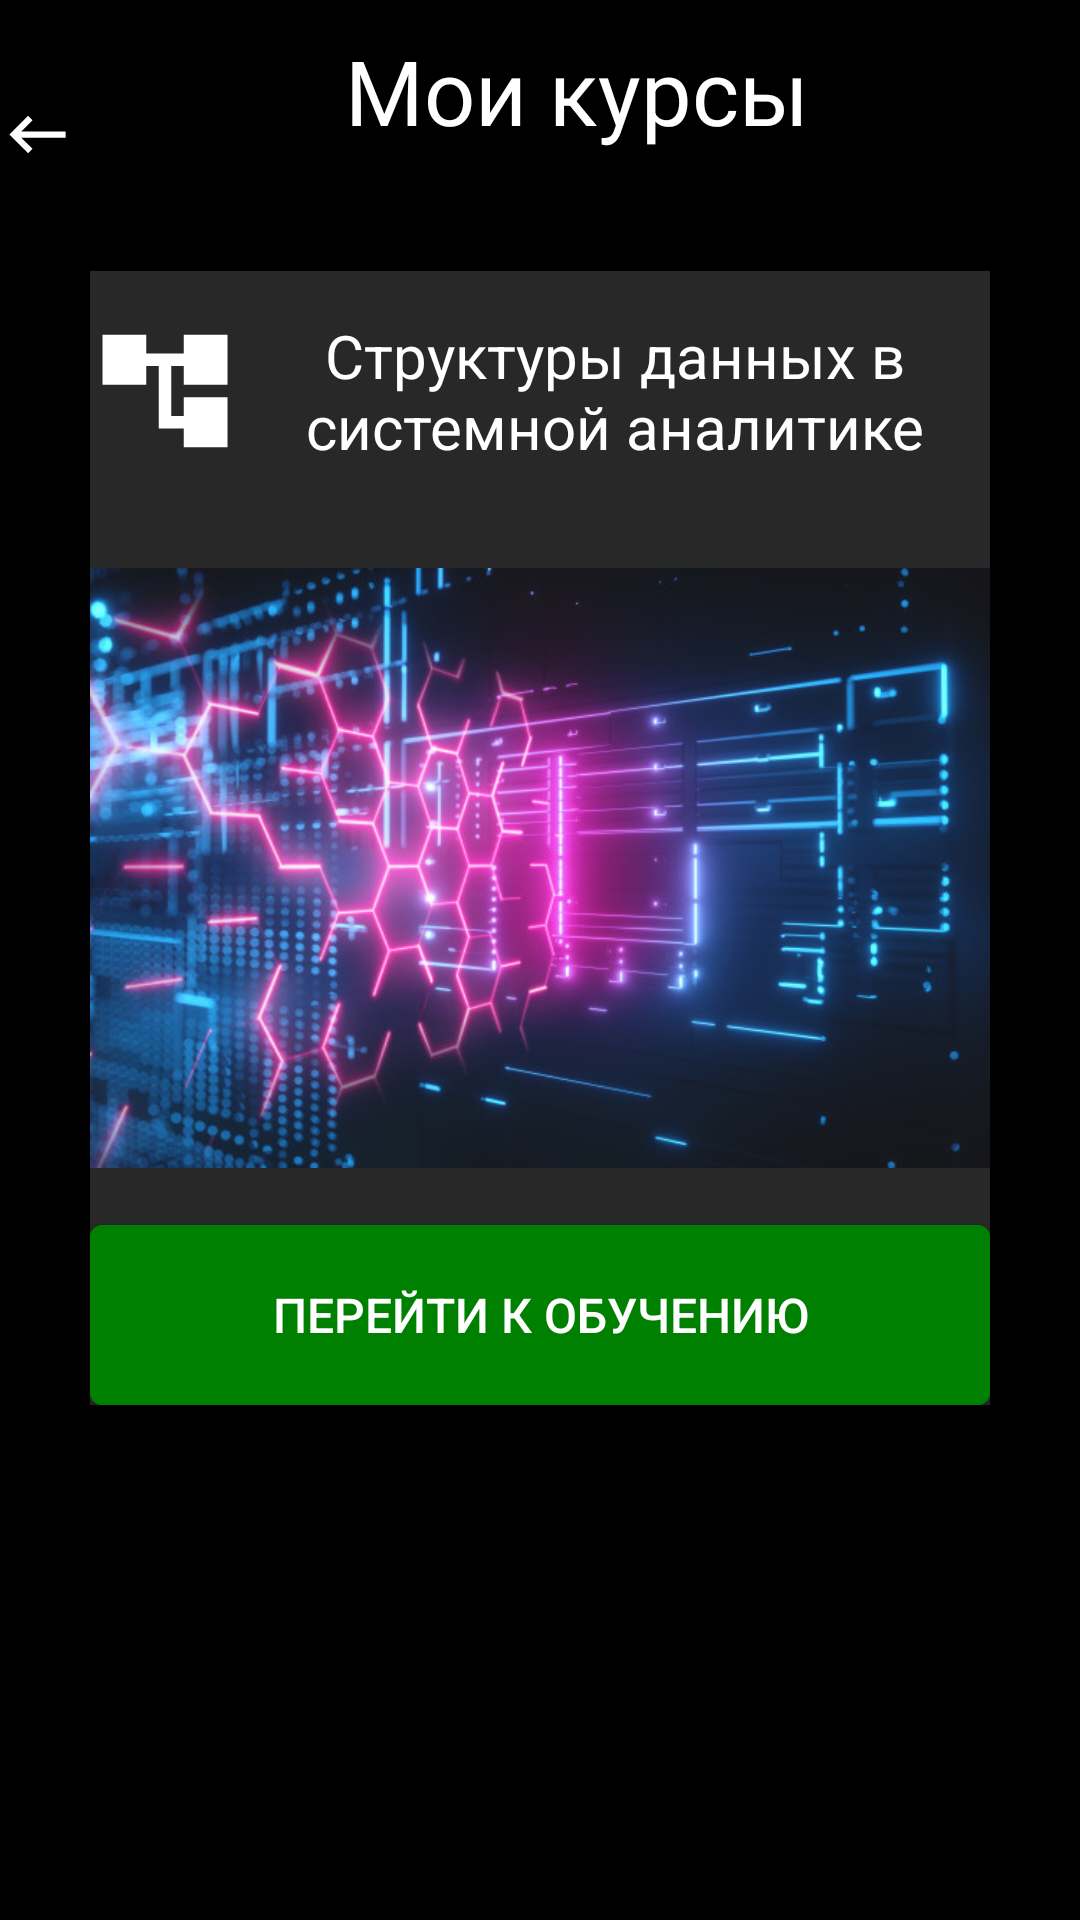

This screen was rendered from an Android layout file. Write that file and the resources it references.
<!-- AndroidManifest.xml: application theme Theme.DataStructures -->
<!-- res/layout/activity_training.xml -->
<?xml version="1.0" encoding="utf-8"?>
<RelativeLayout xmlns:android="http://schemas.android.com/apk/res/android"
    xmlns:tools="http://schemas.android.com/tools"
    xmlns:app="http://schemas.android.com/apk/res-auto"
    android:id="@+id/root_element"
    android:layout_width="match_parent"
    android:layout_height="match_parent"
    android:background="@color/black"
    tools:context=".view.training.TrainingActivity">

    <Button
        android:id="@+id/btnBackToHomePage"
        android:layout_width="80dp"
        android:layout_height="80dp"
        android:layout_gravity="left"
        android:layout_marginTop="5dp"
        android:background="@color/android:transparent"
        android:drawableLeft="@drawable/ic_baseline_keyboard_backspace_24"
        android:textColor="@color/white"
        android:textSize="20sp" />

    <LinearLayout
        android:id="@+id/layout_label_my_courses"
        android:layout_width="wrap_content"
        android:layout_height="wrap_content"
        android:layout_centerHorizontal="true"
        android:orientation="horizontal"
        android:padding="10dp">

        <TextView
            android:layout_width="match_parent"
            android:layout_height="match_parent"
            android:paddingLeft="25dp"
            android:gravity="center_vertical"
            android:text="@string/my_courses"
            android:textAlignment="viewStart"
            android:textColor="@android:color/white"
            android:textSize="30sp" />
    </LinearLayout>

    <LinearLayout
        android:layout_width="fill_parent"
        android:layout_height="wrap_content"
        android:layout_below="@id/layout_label_my_courses"
        android:layout_margin="30dp"
        android:background="@color/gray"
        android:orientation="vertical">

        <TextView
            android:id="@+id/labelDS"
            android:layout_width="wrap_content"
            android:layout_height="80dp"
            android:drawableLeft="@drawable/ic_baseline_account_tree_24"
            android:gravity="center_vertical"
            android:text="@string/data_structures_in_systems_analytics"
            android:textAlignment="center"
            android:textColor="@android:color/white"
            android:textSize="20dp" />

        <ImageView
            android:id="@+id/dsView"
            android:layout_width="match_parent"
            android:layout_height="238dp"
            android:layout_above="@id/btnToDataStructuresCourse"
            android:layout_below="@id/labelDS"
            app:srcCompat="@drawable/ds"
            tools:ignore="VectorDrawableCompat" />

        <androidx.appcompat.widget.AppCompatButton
            android:id="@+id/btnToDataStructuresCourse"
            android:layout_width="match_parent"
            android:layout_height="60dp"
            android:layout_gravity="center"
            android:background="@drawable/go_to_button"
            android:drawableRight="@drawable/ic_baseline_arrow_forward_ios_24"
            android:text="@string/go_to_study"
            android:textColor="@color/white"
            android:textSize="16dp">
        </androidx.appcompat.widget.AppCompatButton>
    </LinearLayout>
</RelativeLayout>
<!-- resources referenced by this layout -->
<resources>
  <color name="black">#FF000000</color>
  <color name="gray">#292828</color>
  <color name="white">#FFFFFFFF</color>
  <!-- drawable ds: jpg bitmap (drawable, 87430 bytes) -->
  <!-- drawable go_to_button (drawable) -->
  <?xml version="1.0" encoding="utf-8"?>
  <ripple xmlns:android="http://schemas.android.com/apk/res/android"
      xmlns:tools="http://schemas.android.com/tools"
      android:color="@color/very_dark_green">
  
      <item>
          <shape android:shape="rectangle">
              <solid android:color="@color/green_lime_dark"></solid>
              <stroke android:color="@color/green_lime_dark" android:width="2dp"></stroke>
              <corners android:radius="3dp"></corners>
          </shape>
      </item>
  </ripple>
  <!-- drawable ic_baseline_account_tree_24 (drawable) -->
  <vector android:height="50dp" android:tint="#FFFFFF"
      android:viewportHeight="24" android:viewportWidth="24"
      android:width="50dp" xmlns:android="http://schemas.android.com/apk/res/android">
      <path android:fillColor="@android:color/white" android:pathData="M22,11V3h-7v3H9V3H2v8h7V8h2v10h4v3h7v-8h-7v3h-2V8h2v3z"/>
  </vector>
  <!-- drawable ic_baseline_keyboard_backspace_24 (drawable) -->
  <vector android:height="25dp" android:tint="#FFFFFF"
      android:viewportHeight="24" android:viewportWidth="24"
      android:width="25dp" xmlns:android="http://schemas.android.com/apk/res/android">
      <path android:fillColor="@android:color/white" android:pathData="M21,11H6.83l3.58,-3.59L9,6l-6,6 6,6 1.41,-1.41L6.83,13H21z"/>
  </vector>
  <string name="data_structures_in_systems_analytics">Структуры данных в системной аналитике</string>
  <string name="go_to_study">Перейти к обучению</string>
  <string name="my_courses">Мои курсы</string>
  <style name="Theme.DataStructures" parent="Theme.MaterialComponents.DayNight.NoActionBar">
          
          <item name="colorPrimary">@color/gray</item>
          <item name="colorPrimaryVariant">@color/grayDark</item>
          <item name="colorOnPrimary">@color/white</item>
          
          <item name="colorSecondary">@color/teal_200</item>
          <item name="colorSecondaryVariant">@color/teal_700</item>
          <item name="colorOnSecondary">@color/black</item>
          
          <item name="android:statusBarColor" tools:targetApi="l">?attr/colorPrimaryVariant</item>
          
          <item name="android:windowFullscreen">true</item>
      </style>
  <color name="very_dark_green">#006400</color>
  <color name="green_lime_dark">#008000</color>
  <color name="grayDark">#413F3F</color>
  <color name="teal_200">#FF03DAC5</color>
  <color name="teal_700">#FF018786</color>
</resources>
